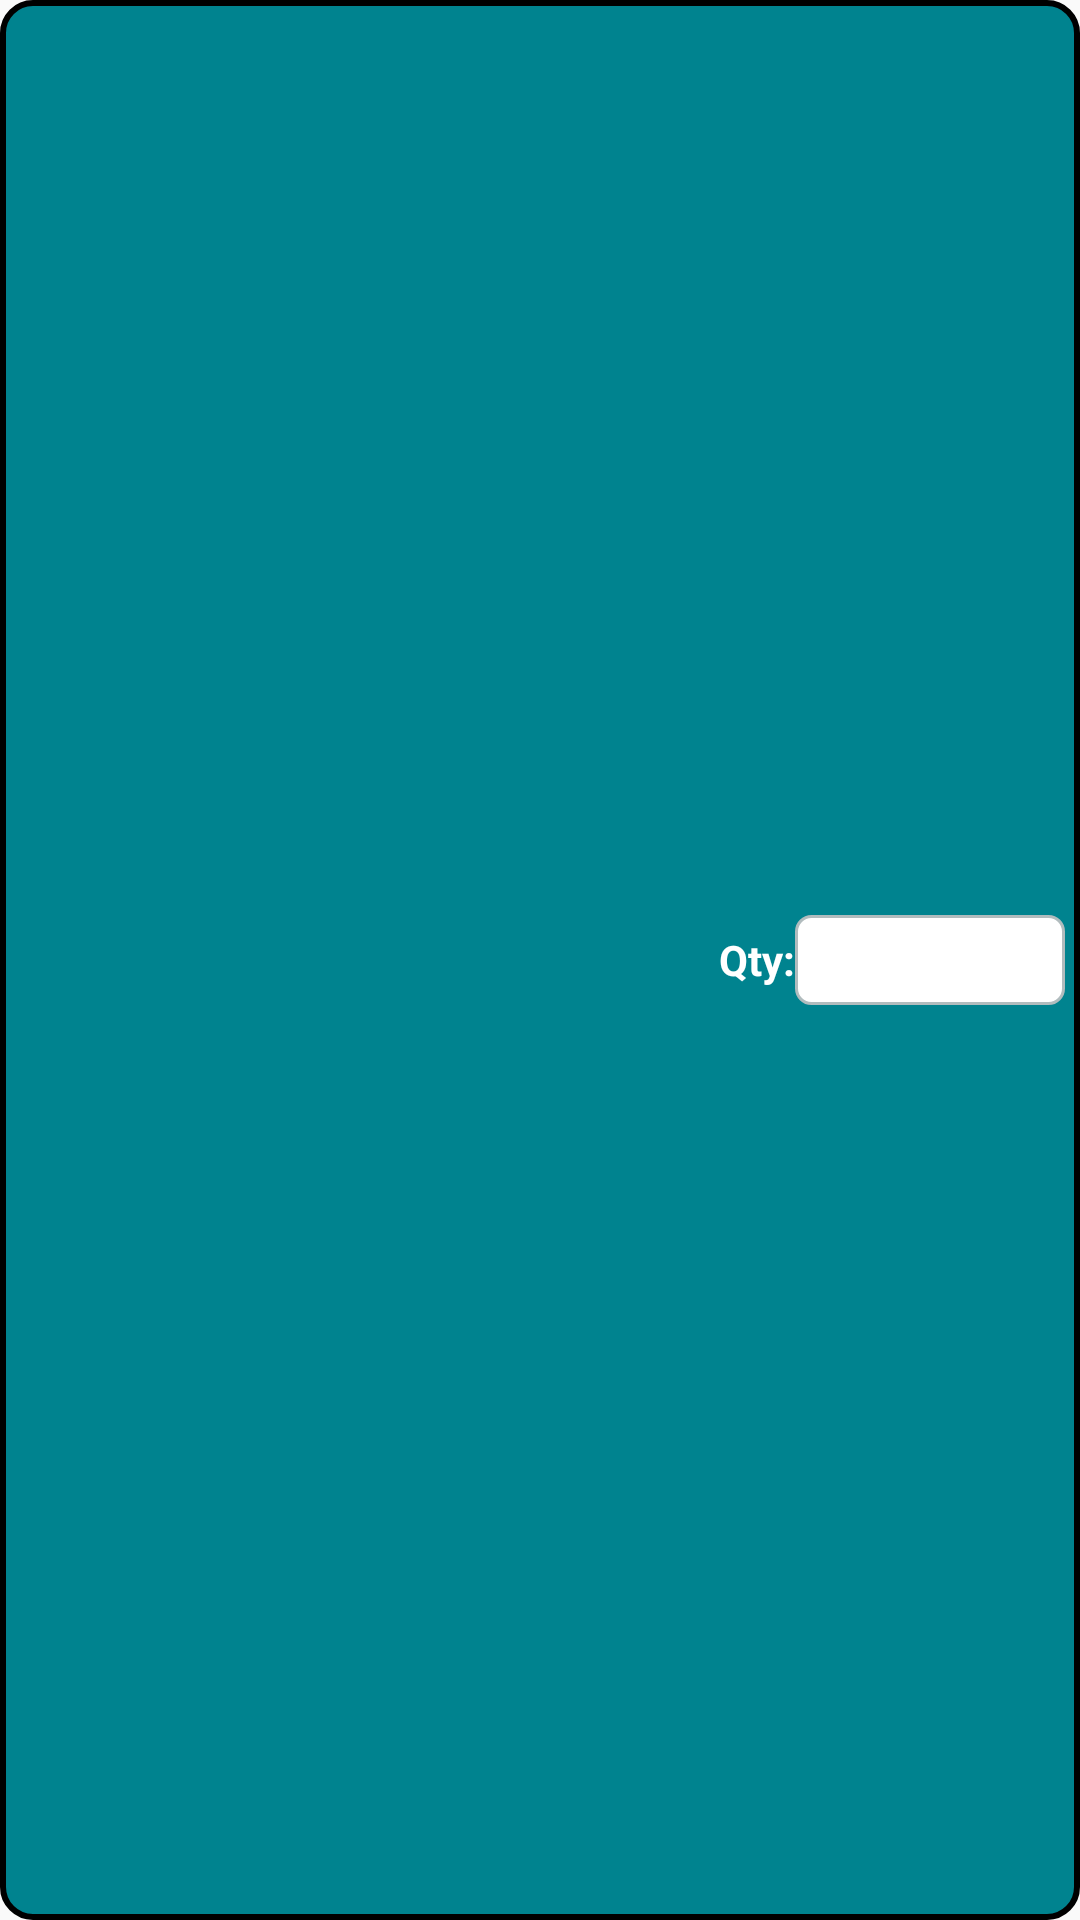

Layout XML and referenced resources for this Android screen:
<!-- AndroidManifest.xml: application theme AppTheme -->
<!-- res/layout/layout_product_item.xml -->
<LinearLayout xmlns:android="http://schemas.android.com/apk/res/android"
    xmlns:tools="http://schemas.android.com/tools"
    android:layout_width="match_parent"
    android:layout_height="match_parent"
    android:background="@drawable/product_item_background"
    android:gravity="center_vertical"
    android:orientation="horizontal"
    android:padding="5dp"
    tools:context=".ProductListActivity" >

    <TextView
        android:id="@+id/productNameTextView"
        style="@style/style_TextView_white"
        android:layout_width="0dp"
        android:layout_weight="1"
        android:ellipsize="end"
        android:gravity="start"
        android:paddingLeft="5dp"
        android:paddingRight="5dp"
        android:paddingStart="5dp"
        android:singleLine="true"
        android:textSize="14sp"
        android:textStyle="bold" />

    <TextView
        style="@style/style_TextView_black_bold"
        android:text="@string/lbl_qty"
        android:textColor="@android:color/white"
        android:textSize="14sp"
        android:textStyle="bold" />

    <EditText
        android:id="@+id/quantityEditText"
        android:layout_width="90dp"
        android:layout_height="30dp"
        android:background="@drawable/product_edittext_background"
        android:gravity="center"
        android:inputType="number"
        android:maxLength="5"
        android:textColor="@android:color/black"
        android:textSize="14sp" />

</LinearLayout>
<!-- resources referenced by this layout -->
<resources>
  <!-- drawable product_edittext_background (drawable) -->
  <?xml version="1.0" encoding="UTF-8"?>
  <shape xmlns:android="http://schemas.android.com/apk/res/android">
      <solid android:color="#FFFFFF"/>
      <stroke android:width="1dip" android:color="#B1BCBE" />
      <corners 
          android:topLeftRadius="5dip"
          android:topRightRadius="5dip"
          android:bottomLeftRadius="5dip"
          android:bottomRightRadius="5dip"
  
          />
      <padding android:left="0dip" android:top="0dip" android:right="0dip"                  
        android:bottom="0dip" />
  
  </shape>
  <!-- drawable product_item_background (drawable) -->
  <?xml version="1.0" encoding="UTF-8"?>
  <shape xmlns:android="http://schemas.android.com/apk/res/android">
      <solid android:color="@color/color_cayan_800"/>
      <stroke android:width="2dip" />
      <corners 
          android:topLeftRadius="10dip"
          android:topRightRadius="10dip"
          android:bottomLeftRadius="10dip"
          android:bottomRightRadius="10dip"
  
          />
      <padding android:left="0dip" android:top="0dip" android:right="0dip"                  
        android:bottom="0dip" />
  
  </shape>
  <string name="lbl_qty">Qty:</string>
  <style name="style_TextView_black_bold" parent="style_TextView_black">
          <item name="android:textStyle">bold</item>
      </style>
  <style name="style_TextView_white" parent="style_wrap_content">
          <item name="android:textColor">@android:color/white</item>
      </style>
  <style name="AppTheme" parent="MyTheme.Base">
          
      </style>
  <color name="color_cayan_800">#00838F</color>
  <style name="style_TextView_black" parent="style_wrap_content">
          <item name="android:textColor">@android:color/black</item>
      </style>
  <style name="style_wrap_content">
          <item name="android:layout_width">wrap_content</item>
  	    <item name="android:layout_height">wrap_content</item>
  	    <item name="android:textSize">16sp</item>
      </style>
  <style name="MyTheme.Base" parent="Theme.AppCompat.Light.DarkActionBar">
          <item name="android:windowNoTitle">true</item>
          
          <item name="windowActionBar">false</item>
          <item name="android:windowActionBar">false</item>
  
          
  
  
          
          <item name="colorPrimary">@color/Material_Teal_500</item>
          
          <item name="colorPrimaryDark">@color/Material_Teal_700</item>
          
          <item name="colorAccent">@color/Material_Teal_200</item>
          <item name="drawerArrowStyle">@style/MyDrawerArrowToggle</item>
          <item name="android:textColorPrimary">@android:color/white</item>
      </style>
  <color name="Material_Teal_500">#009688</color>
  <color name="Material_Teal_700">#00796b</color>
  <color name="Material_Teal_200">#64FFDA</color>
  <style name="MyDrawerArrowToggle" parent="Widget.AppCompat.DrawerArrowToggle">
          <item name="color">@android:color/white</item>
          <item name="spinBars">true</item>
      </style>
</resources>
